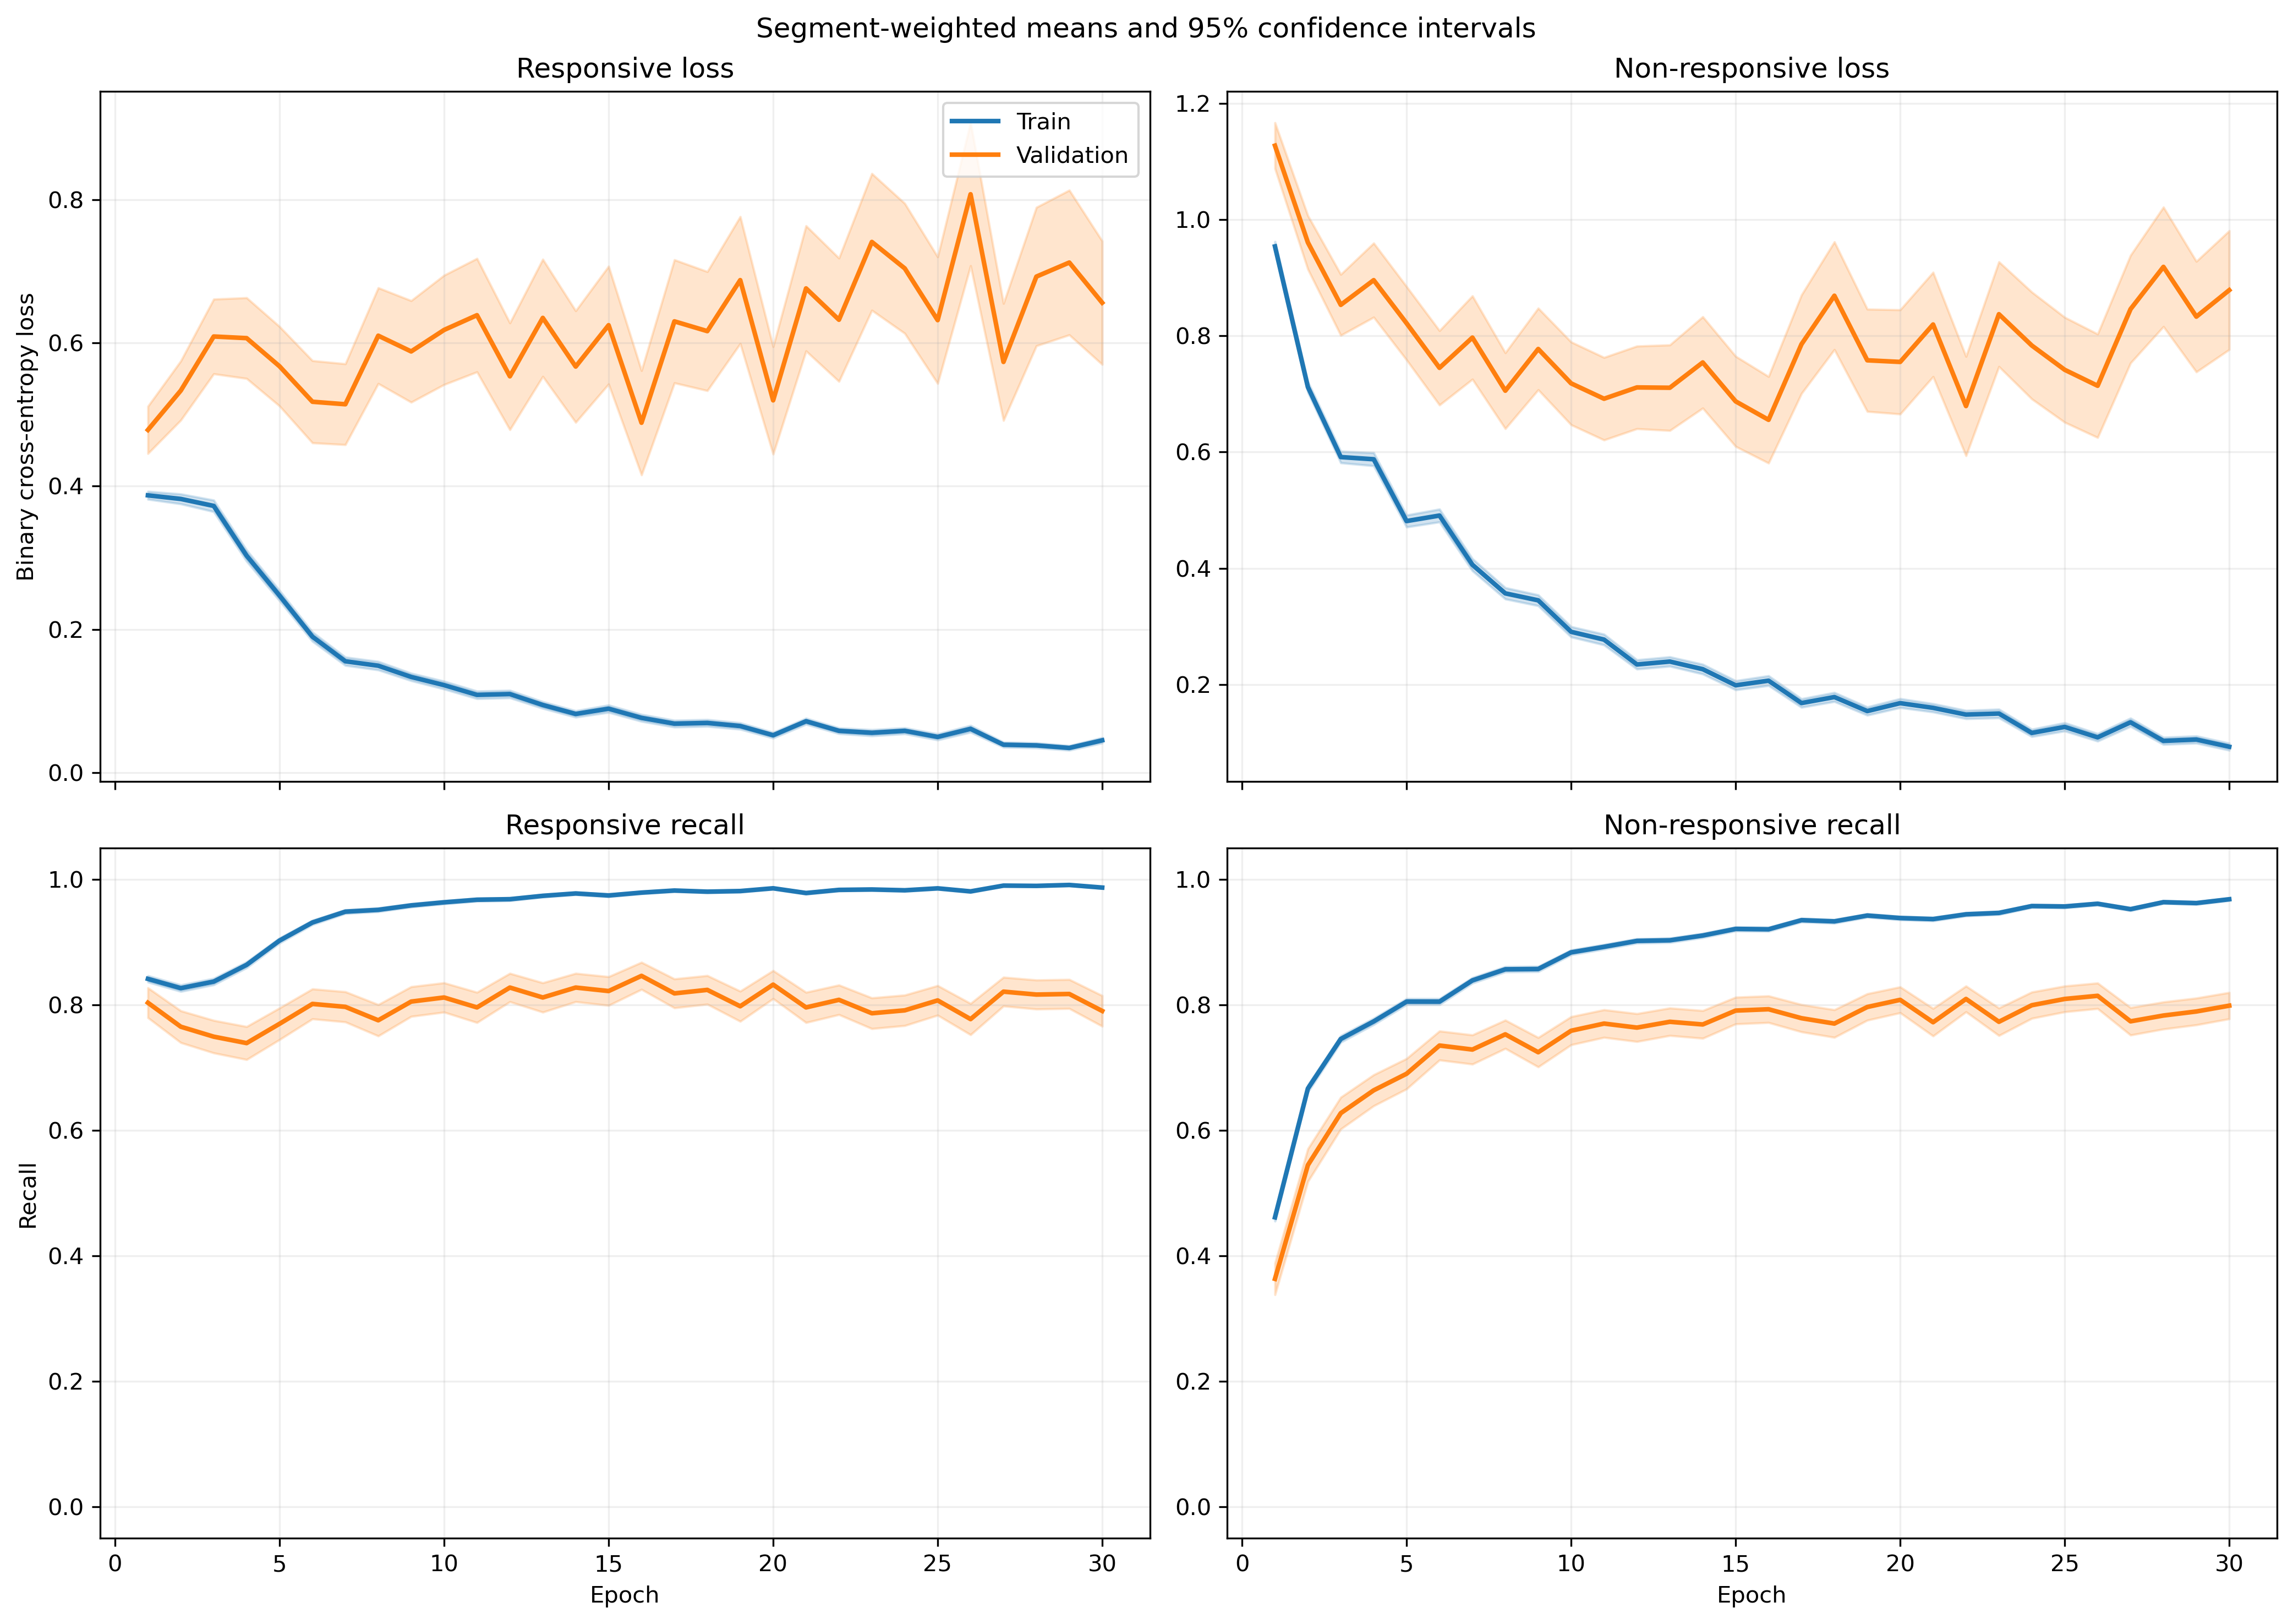

The data file committed next to this chart (first rows):
fold, epoch, split, r_loss, r_loss_count, r_loss_sum, r_loss_sum_sq, r_recall, r_recall_count, r_recall_sum, r_recall_sum_sq, nr_loss, nr_loss_count, nr_loss_sum, nr_loss_sum_sq, nr_recall, nr_recall_count, nr_recall_sum, nr_recall_sum_sq
1, 1, train, 0.4091, 1063, 434.8, 327.2, 0.842, 1063, 895.0, 895.0, 0.8738, 1401, 1224, 1591, 0.4847, 1401, 679.0, 679.0
1, 1, validation, 0.1602, 10, 1.602, 0.3372, 1.0, 10, 10.0, 10.0, , 0, 0.0, 0.0, , 0, 0.0, 0.0
1, 2, train, 0.4162, 1063, 442.4, 487.5, 0.8194, 1063, 871.0, 871.0, 0.6143, 1401, 860.7, 1198, 0.7109, 1401, 996.0, 996.0
1, 2, validation, 0.08426, 10, 0.8426, 0.08192, 1.0, 10, 10.0, 10.0, , 0, 0.0, 0.0, , 0, 0.0, 0.0
1, 3, train, 0.3829, 1063, 407.1, 599.9, 0.8278, 1063, 880.0, 880.0, 0.5415, 1401, 758.6, 1484, 0.7852, 1401, 1100, 1100
1, 3, validation, 0.05326, 10, 0.5326, 0.04109, 1.0, 10, 10.0, 10.0, , 0, 0.0, 0.0, , 0, 0.0, 0.0
1, 4, train, 0.2488, 1063, 264.5, 366.2, 0.8946, 1063, 951.0, 951.0, 0.6169, 1401, 864.3, 1943, 0.7637, 1401, 1070, 1070
1, 4, validation, 0.02858, 10, 0.2858, 0.0105, 1.0, 10, 10.0, 10.0, , 0, 0.0, 0.0, , 0, 0.0, 0.0
1, 5, train, 0.2845, 1063, 302.4, 490.2, 0.8721, 1063, 927.0, 927.0, 0.5364, 1401, 751.5, 1898, 0.8073, 1401, 1131, 1131
1, 5, validation, 0.02806, 10, 0.2806, 0.01298, 1.0, 10, 10.0, 10.0, , 0, 0.0, 0.0, , 0, 0.0, 0.0
1, 6, train, 0.1711, 1063, 181.9, 207.4, 0.9379, 1063, 997.0, 997.0, 0.3826, 1401, 536.1, 1084, 0.8465, 1401, 1186, 1186
1, 6, validation, 0.02179, 10, 0.2179, 0.005494, 1.0, 10, 10.0, 10.0, , 0, 0.0, 0.0, , 0, 0.0, 0.0
1, 7, train, 0.1989, 1063, 211.4, 318.5, 0.9341, 1063, 993.0, 993.0, 0.2863, 1401, 401.1, 881.6, 0.8801, 1401, 1233, 1233
1, 7, validation, 0.02302, 10, 0.2302, 0.008142, 1.0, 10, 10.0, 10.0, , 0, 0.0, 0.0, , 0, 0.0, 0.0
1, 8, train, 0.1309, 1063, 139.1, 210.2, 0.9633, 1063, 1024, 1024, 0.5294, 1401, 741.7, 1769, 0.7716, 1401, 1081, 1081
1, 8, validation, 0.01901, 10, 0.1901, 0.00533, 1.0, 10, 10.0, 10.0, , 0, 0.0, 0.0, , 0, 0.0, 0.0
1, 9, train, 0.1141, 1063, 121.3, 140.8, 0.9699, 1063, 1031, 1031, 0.2492, 1401, 349.2, 673.4, 0.8887, 1401, 1245, 1245
1, 9, validation, 0.01167, 10, 0.1167, 0.001952, 1.0, 10, 10.0, 10.0, , 0, 0.0, 0.0, , 0, 0.0, 0.0
1, 10, train, 0.09084, 1063, 96.56, 101.4, 0.9784, 1063, 1040, 1040, 0.3552, 1401, 497.6, 1053, 0.8501, 1401, 1191, 1191
1, 10, validation, 0.01733, 10, 0.1733, 0.0041, 1.0, 10, 10.0, 10.0, , 0, 0.0, 0.0, , 0, 0.0, 0.0
1, 11, train, 0.1314, 1063, 139.7, 187.8, 0.9586, 1063, 1019, 1019, 0.2456, 1401, 344.1, 692.7, 0.8958, 1401, 1255, 1255
1, 11, validation, 0.01182, 10, 0.1182, 0.002637, 1.0, 10, 10.0, 10.0, , 0, 0.0, 0.0, , 0, 0.0, 0.0
1, 12, train, 0.2024, 1063, 215.2, 407.2, 0.9294, 1063, 988.0, 988.0, 0.1278, 1401, 179, 356.8, 0.9429, 1401, 1321, 1321
1, 12, validation, 0.01053, 10, 0.1053, 0.001653, 1.0, 10, 10.0, 10.0, , 0, 0.0, 0.0, , 0, 0.0, 0.0
1, 13, train, 0.07563, 1063, 80.4, 111.1, 0.9812, 1063, 1043, 1043, 0.2173, 1401, 304.5, 615.6, 0.9158, 1401, 1283, 1283
1, 13, validation, 0.005999, 10, 0.05999, 0.0005789, 1.0, 10, 10.0, 10.0, , 0, 0.0, 0.0, , 0, 0.0, 0.0
1, 14, train, 0.07539, 1063, 80.14, 118.5, 0.9727, 1063, 1034, 1034, 0.1944, 1401, 272.3, 720.5, 0.9258, 1401, 1297, 1297
1, 14, validation, 0.002538, 10, 0.02538, 0.0001012, 1.0, 10, 10.0, 10.0, , 0, 0.0, 0.0, , 0, 0.0, 0.0
1, 15, train, 0.09682, 1063, 102.9, 146.5, 0.9699, 1063, 1031, 1031, 0.1655, 1401, 231.9, 545.4, 0.9358, 1401, 1311, 1311
1, 15, validation, 0.01308, 10, 0.1308, 0.00489, 1.0, 10, 10.0, 10.0, , 0, 0.0, 0.0, , 0, 0.0, 0.0
1, 16, train, 0.08983, 1063, 95.49, 139.6, 0.9746, 1063, 1036, 1036, 0.1346, 1401, 188.6, 457.7, 0.9529, 1401, 1335, 1335
1, 16, validation, 0.008389, 10, 0.08389, 0.001498, 1.0, 10, 10.0, 10.0, , 0, 0.0, 0.0, , 0, 0.0, 0.0
1, 17, train, 0.08583, 1063, 91.24, 166.3, 0.9746, 1063, 1036, 1036, 0.1172, 1401, 164.2, 335.4, 0.9515, 1401, 1333, 1333
1, 17, validation, 0.00502, 10, 0.0502, 0.0005967, 1.0, 10, 10.0, 10.0, , 0, 0.0, 0.0, , 0, 0.0, 0.0
1, 18, train, 0.09317, 1063, 99.04, 158.1, 0.9755, 1063, 1037, 1037, 0.1613, 1401, 226, 461.8, 0.9372, 1401, 1313, 1313
1, 18, validation, 0.003793, 10, 0.03793, 0.0003432, 1.0, 10, 10.0, 10.0, , 0, 0.0, 0.0, , 0, 0.0, 0.0
1, 19, train, 0.02403, 1063, 25.55, 39.79, 0.9962, 1063, 1059, 1059, 0.2587, 1401, 362.4, 875.1, 0.9036, 1401, 1266, 1266
1, 19, validation, 0.001655, 10, 0.01655, 3.4998406135855475e-05, 1.0, 10, 10.0, 10.0, , 0, 0.0, 0.0, , 0, 0.0, 0.0
1, 20, train, 0.06473, 1063, 68.8, 182.2, 0.9802, 1063, 1042, 1042, 0.1458, 1401, 204.3, 701.7, 0.9536, 1401, 1336, 1336
1, 20, validation, 0.001187, 10, 0.01187, 2.2305778202280635e-05, 1.0, 10, 10.0, 10.0, , 0, 0.0, 0.0, , 0, 0.0, 0.0
1, 21, train, 0.1085, 1063, 115.3, 182.6, 0.9624, 1063, 1023, 1023, 0.06624, 1401, 92.81, 220.2, 0.9786, 1401, 1371, 1371
1, 21, validation, 0.01714, 10, 0.1714, 0.004934, 1.0, 10, 10.0, 10.0, , 0, 0.0, 0.0, , 0, 0.0, 0.0
1, 22, train, 0.1083, 1063, 115.1, 230, 0.9708, 1063, 1032, 1032, 0.06331, 1401, 88.7, 191.2, 0.9757, 1401, 1367, 1367
1, 22, validation, 0.00413, 10, 0.0413, 0.0003751, 1.0, 10, 10.0, 10.0, , 0, 0.0, 0.0, , 0, 0.0, 0.0
1, 23, train, 0.07267, 1063, 77.25, 164.9, 0.9746, 1063, 1036, 1036, 0.08265, 1401, 115.8, 406.5, 0.9729, 1401, 1363, 1363
1, 23, validation, 0.0009787, 10, 0.009787, 1.3382115412241546e-05, 1.0, 10, 10.0, 10.0, , 0, 0.0, 0.0, , 0, 0.0, 0.0
1, 24, train, 0.09678, 1063, 102.9, 120.7, 0.968, 1063, 1029, 1029, 0.07759, 1401, 108.7, 193.4, 0.9736, 1401, 1364, 1364
1, 24, validation, 0.007441, 10, 0.07441, 0.0008784, 1.0, 10, 10.0, 10.0, , 0, 0.0, 0.0, , 0, 0.0, 0.0
1, 25, train, 0.02642, 1063, 28.09, 64.93, 0.9944, 1063, 1057, 1057, 0.09753, 1401, 136.6, 432.2, 0.9665, 1401, 1354, 1354
1, 25, validation, 0.0008867, 10, 0.008867, 1.0172247357331798e-05, 1.0, 10, 10.0, 10.0, , 0, 0.0, 0.0, , 0, 0.0, 0.0
1, 26, train, 0.04126, 1063, 43.86, 91.14, 0.9859, 1063, 1048, 1048, 0.07898, 1401, 110.7, 308.2, 0.9714, 1401, 1361, 1361
1, 26, validation, 0.002186, 10, 0.02186, 7.503882488890667e-05, 1.0, 10, 10.0, 10.0, , 0, 0.0, 0.0, , 0, 0.0, 0.0
1, 27, train, 0.02686, 1063, 28.56, 35.45, 0.9944, 1063, 1057, 1057, 0.07719, 1401, 108.1, 295.3, 0.9757, 1401, 1367, 1367
1, 27, validation, 0.002508, 10, 0.02508, 0.0001093, 1.0, 10, 10.0, 10.0, , 0, 0.0, 0.0, , 0, 0.0, 0.0
1, 28, train, 0.01485, 1063, 15.78, 14.91, 0.9962, 1063, 1059, 1059, 0.1433, 1401, 200.8, 590.5, 0.9536, 1401, 1336, 1336
1, 28, validation, 0.0008498, 10, 0.008498, 1.1971617368544685e-05, 1.0, 10, 10.0, 10.0, , 0, 0.0, 0.0, , 0, 0.0, 0.0
1, 29, train, 0.01702, 1063, 18.09, 7.623, 0.9953, 1063, 1058, 1058, 0.08813, 1401, 123.5, 265.9, 0.9707, 1401, 1360, 1360
1, 29, validation, 0.00225, 10, 0.0225, 8.485403418490023e-05, 1.0, 10, 10.0, 10.0, , 0, 0.0, 0.0, , 0, 0.0, 0.0
1, 30, train, 0.02708, 1063, 28.79, 22.9, 0.9953, 1063, 1058, 1058, 0.1028, 1401, 144, 306.8, 0.96, 1401, 1345, 1345
1, 30, validation, 0.001284, 10, 0.01284, 2.634863790262898e-05, 1.0, 10, 10.0, 10.0, , 0, 0.0, 0.0, , 0, 0.0, 0.0
... 1,140 more rows
